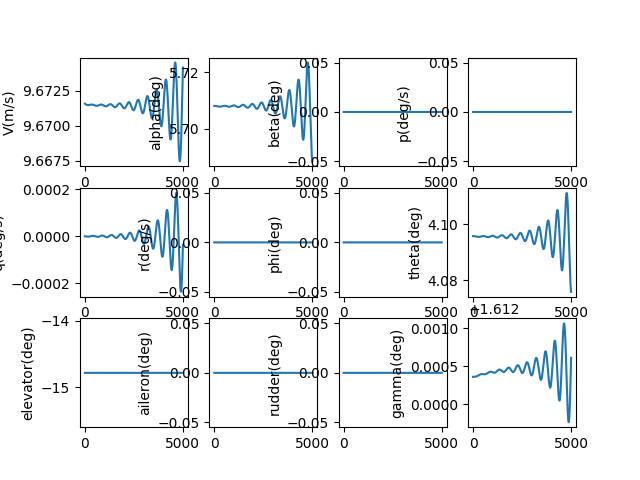

The file beside this chart, header and first rows:
, V(m/s), alpha(deg), beta(deg), p(deg/s), q(deg/s), r(deg/s), phi(deg), theta(deg), elevator(deg), aileron(deg), rudder(deg), gamma(deg), pb, qc, rb, CD_act, CL_act, Cm_act, CY_act, Cr_act, Cn_act
1.0, 9.672, 5.708, 0.0, 0.0, -2.390685155266323e-09, 0.0, 0.0, 4.096, -14.78, 0.0, 0.0, 1.612, 0.0, -8.515580772601588e-09, 0.0, 0.06436, -0.006433, 0.2133, 0.0, 0.0, 0.0
2.0, 9.672, 5.708, 0.0, 0.0, -5.089219062610874e-09, 0.0, 0.0, 4.096, -14.78, 0.0, 0.0, 1.612, 0.0, -1.8127716442357687e-08, 0.0, 0.06436, -0.006433, 0.2133, 0.0, 0.0, 0.0
3.0, 9.672, 5.708, 0.0, 0.0, -8.092048951461147e-09, 0.0, 0.0, 4.096, -14.78, 0.0, 0.0, 1.612, 0.0, -2.8823752557245606e-08, 0.0, 0.06436, -0.006433, 0.2133, 0.0, 0.0, 0.0
4.0, 9.672, 5.708, 0.0, 0.0, -1.1395605764042654e-08, 0.0, 0.0, 4.096, -14.78, 0.0, 0.0, 1.612, 0.0, -4.059097663434487e-08, 0.0, 0.06436, -0.006433, 0.2133, 0.0, 0.0, 0.0
5.0, 9.672, 5.708, 0.0, 0.0, -1.499630420027779e-08, 0.0, 0.0, 4.096, -14.78, 0.0, 0.0, 1.612, 0.0, -5.3416618320004956e-08, 0.0, 0.06436, -0.006433, 0.2133, 0.0, 0.0, 0.0
6.0, 9.672, 5.708, 0.0, 0.0, -1.889054277691834e-08, 0.0, 0.0, 4.096, -14.78, 0.0, 0.0, 1.612, 0.0, -6.728784960070819e-08, 0.0, 0.06436, -0.006433, 0.2133, 0.0, 0.0, 0.0
7.0, 9.672, 5.708, 0.0, 0.0, -2.307470389005563e-08, 0.0, 0.0, 4.096, -14.78, 0.0, 0.0, 1.612, 0.0, -8.219178502595902e-08, 0.0, 0.06436, -0.006433, 0.2133, 0.0, 0.0, 0.0
8.0, 9.672, 5.708, 0.0, 0.0, -2.7545153891956936e-08, 0.0, 0.0, 4.096, -14.78, 0.0, 0.0, 1.612, 0.0, -9.811548198219876e-08, 0.0, 0.06436, -0.006433, 0.2133, 0.0, 0.0, 0.0
9.0, 9.672, 5.708, 0.0, 0.0, -3.2298243175432035e-08, 0.0, 0.0, 4.096, -14.78, 0.0, 0.0, 1.612, 0.0, -1.1504594099353823e-07, 0.0, 0.06436, -0.006433, 0.2133, 0.0, 0.0, 0.0
10.0, 9.672, 5.708, 0.0, 0.0, -3.733030626832593e-08, 0.0, 0.0, 4.096, -14.78, 0.0, 0.0, 1.612, 0.0, -1.329701060585555e-07, 0.0, 0.06436, -0.006433, 0.2133, 0.0, 0.0, 0.0
11.0, 9.672, 5.708, 0.0, 0.0, -4.263766193895486e-08, 0.0, 0.0, 4.096, -14.78, 0.0, 0.0, 1.612, 0.0, -1.5187486502606955e-07, 0.0, 0.06436, -0.006433, 0.2133, 0.0, 0.0, 0.0
12.0, 9.672, 5.708, 0.0, 0.0, -4.8216613306717823e-08, 0.0, 0.0, 4.096, -14.78, 0.0, 0.0, 1.612, 0.0, -1.717470499893451e-07, 0.0, 0.06436, -0.006433, 0.2133, 0.0, 0.0, 0.0
13.0, 9.672, 5.708, 0.0, 0.0, -5.406344796573181e-08, 0.0, 0.0, 4.096, -14.78, 0.0, 0.0, 1.612, 0.0, -1.9257343772668403e-07, 0.0, 0.06436, -0.006433, 0.2133, 0.0, 0.0, 0.0
14.0, 9.672, 5.708, 0.0, 0.0, -6.017443811632229e-08, 0.0, 0.0, 4.096, -14.78, 0.0, 0.0, 1.612, 0.0, -2.143407501699939e-07, 0.0, 0.06436, -0.006433, 0.2133, 0.0, 0.0, 0.0
15.0, 9.672, 5.708, 0.0, 0.0, -6.654584070581908e-08, 0.0, 0.0, 4.096, -14.78, 0.0, 0.0, 1.612, 0.0, -2.3703565490649825e-07, 0.0, 0.06436, -0.006433, 0.2133, 0.0, 0.0, 0.0
16.0, 9.672, 5.708, 0.0, 0.0, -7.31738975793763e-08, 0.0, 0.0, 4.096, -14.78, 0.0, 0.0, 1.612, 0.0, -2.606447657161499e-07, 0.0, 0.06436, -0.006433, 0.2133, 0.0, 0.0, 0.0
17.0, 9.672, 5.708, 0.0, 0.0, -8.005483563657666e-08, 0.0, 0.0, 4.096, -14.78, 0.0, 0.0, 1.612, 0.0, -2.8515464312964436e-07, 0.0, 0.06436, -0.006433, 0.2133, 0.0, 0.0, 0.0
18.0, 9.672, 5.708, 0.0, 0.0, -8.718486700011345e-08, 0.0, 0.0, 4.096, -14.78, 0.0, 0.0, 1.612, 0.0, -3.105517950294516e-07, 0.0, 0.06436, -0.006433, 0.2133, 0.0, 0.0, 0.0
19.0, 9.672, 5.708, 0.0, 0.0, -9.456018919209096e-08, 0.0, 0.0, 4.096, -14.78, 0.0, 0.0, 1.612, 0.0, -3.3682267727798117e-07, 0.0, 0.06436, -0.006433, 0.2133, 0.0, 0.0, 0.0
20.0, 9.672, 5.708, 0.0, 0.0, -1.02176985319192e-07, 0.0, 0.0, 4.096, -14.78, 0.0, 0.0, 1.612, 0.0, -3.6395369437732944e-07, 0.0, 0.06436, -0.006433, 0.2133, 0.0, 0.0, 0.0
21.0, 9.672, 5.708, 0.0, 0.0, -1.1003142426570786e-07, 0.0, 0.0, 4.096, -14.78, 0.0, 0.0, 1.612, 0.0, -3.919312001570306e-07, 0.0, 0.06436, -0.006433, 0.2133, 0.0, 0.0, 0.0
22.0, 9.672, 5.708, 0.0, 0.0, -1.1811966089623501e-07, 0.0, 0.0, 4.096, -14.78, 0.0, 0.0, 1.612, 0.0, -4.207414984962372e-07, 0.0, 0.06436, -0.006433, 0.2133, 0.0, 0.0, 0.0
23.0, 9.672, 5.708, 0.0, 0.0, -1.2643783626563038e-07, 0.0, 0.0, 4.096, -14.78, 0.0, 0.0, 1.612, 0.0, -4.503708440717547e-07, 0.0, 0.06436, -0.006433, 0.2133, 0.0, 0.0, 0.0
24.0, 9.672, 5.708, 0.0, 0.0, -1.349820778399605e-07, 0.0, 0.0, 4.096, -14.78, 0.0, 0.0, 1.612, 0.0, -4.808054431452327e-07, 0.0, 0.06436, -0.006433, 0.2133, 0.0, 0.0, 0.0
25.0, 9.672, 5.708, 0.0, 0.0, -1.4374849972057949e-07, 0.0, 0.0, 4.096, -14.78, 0.0, 0.0, 1.612, 0.0, -5.120314543614994e-07, 0.0, 0.06436, -0.006433, 0.2133, 0.0, 0.0, 0.0
26.0, 9.672, 5.708, 0.0, 0.0, -1.527332028820533e-07, 0.0, 0.0, 4.096, -14.78, 0.0, 0.0, 1.612, 0.0, -5.440349895962152e-07, 0.0, 0.06436, -0.006433, 0.2133, 0.0, 0.0, 0.0
27.0, 9.672, 5.708, 0.0, 0.0, -1.6193227541443203e-07, 0.0, 0.0, 4.096, -14.78, 0.0, 0.0, 1.612, 0.0, -5.768021148190113e-07, 0.0, 0.06436, -0.006433, 0.2133, 0.0, 0.0, 0.0
28.0, 9.672, 5.708, 0.0, 0.0, -1.7134179277526854e-07, 0.0, 0.0, 4.096, -14.78, 0.0, 0.0, 1.612, 0.0, -6.103188509913427e-07, 0.0, 0.06436, -0.006433, 0.2133, 0.0, 0.0, 0.0
29.0, 9.672, 5.708, 0.0, 0.0, -1.8095781804890522e-07, 0.0, 0.0, 4.096, -14.78, 0.0, 0.0, 1.612, 0.0, -6.445711749902306e-07, 0.0, 0.06436, -0.006433, 0.2133, 0.0, 0.0, 0.0
30.0, 9.672, 5.708, 0.0, 0.0, -1.90776402212783e-07, 0.0, 0.0, 4.096, -14.78, 0.0, 0.0, 1.612, 0.0, -6.795450205570137e-07, 0.0, 0.06436, -0.006433, 0.2133, 0.0, 0.0, 0.0
31.0, 9.672, 5.708, 0.0, 0.0, -2.0079358441445025e-07, 0.0, 0.0, 4.096, -14.78, 0.0, 0.0, 1.612, 0.0, -7.152262792842133e-07, 0.0, 0.06436, -0.006433, 0.2133, 0.0, 0.0, 0.0
32.0, 9.672, 5.708, 0.0, 0.0, -2.1100539225151476e-07, 0.0, 0.0, 4.096, -14.78, 0.0, 0.0, 1.612, 0.0, -7.516008016128795e-07, 0.0, 0.06436, -0.006433, 0.2133, 0.0, 0.0, 0.0
33.0, 9.672, 5.708, 0.0, 0.0, -2.2140784206429523e-07, 0.0, 0.0, 4.096, -14.78, 0.0, 0.0, 1.612, 0.0, -7.886543978751712e-07, 0.0, 0.06436, -0.006433, 0.2133, 0.0, 0.0, 0.0
34.0, 9.672, 5.708, 0.0, 0.0, -2.3199693923125543e-07, 0.0, 0.0, 4.096, -14.78, 0.0, 0.0, 1.612, 0.0, -8.263728393468484e-07, 0.0, 0.06436, -0.006433, 0.2133, 0.0, 0.0, 0.0
35.0, 9.672, 5.708, 0.0, 0.0, -2.427686784746914e-07, 0.0, 0.0, 4.096, -14.78, 0.0, 0.0, 1.612, 0.0, -8.647418593362837e-07, 0.0, 0.06436, -0.006433, 0.2133, 0.0, 0.0, 0.0
36.0, 9.672, 5.708, 0.0, 0.0, -2.5371904417261795e-07, 0.0, 0.0, 4.096, -14.78, 0.0, 0.0, 1.612, 0.0, -9.037471542955538e-07, 0.0, 0.06436, -0.006433, 0.2133, 0.0, 0.0, 0.0
37.0, 9.672, 5.708, 0.0, 0.0, -2.648440106788934e-07, 0.0, 0.0, 4.096, -14.78, 0.0, 0.0, 1.612, 0.0, -9.433743849608774e-07, 0.0, 0.06436, -0.006433, 0.2133, 0.0, 0.0, 0.0
38.0, 9.672, 5.708, 0.0, 0.0, -2.7613954264744474e-07, 0.0, 0.0, 4.096, -14.78, 0.0, 0.0, 1.612, 0.0, -9.836091775076556e-07, 0.0, 0.06436, -0.006433, 0.2133, 0.0, 0.0, 0.0
39.0, 9.672, 5.708, 0.0, 0.0, -2.8760159536876873e-07, 0.0, 0.0, 4.096, -14.78, 0.0, 0.0, 1.612, 0.0, -1.0244371247492386e-06, 0.0, 0.06436, -0.006433, 0.2133, 0.0, 0.0, 0.0
40.0, 9.672, 5.708, 0.0, 0.0, -2.99226115105535e-07, 0.0, 0.0, 4.096, -14.78, 0.0, 0.0, 1.612, 0.0, -1.0658437873324962e-06, 0.0, 0.06436, -0.006433, 0.2133, 0.0, 0.0, 0.0
41.0, 9.672, 5.708, 0.0, 0.0, -3.1100903944398464e-07, 0.0, 0.0, 4.096, -14.78, 0.0, 0.0, 1.612, 0.0, -1.1078146949896455e-06, 0.0, 0.06436, -0.006433, 0.2133, 0.0, 0.0, 0.0
42.0, 9.672, 5.708, 0.0, 0.0, -3.229462976445626e-07, 0.0, 0.0, 4.096, -14.78, 0.0, 0.0, 1.612, 0.0, -1.150335347787355e-06, 0.0, 0.06436, -0.006433, 0.2133, 0.0, 0.0, 0.0
43.0, 9.672, 5.708, 0.0, 0.0, -3.350338110023396e-07, 0.0, 0.0, 4.096, -14.78, 0.0, 0.0, 1.612, 0.0, -1.193391217410715e-06, 0.0, 0.06436, -0.006433, 0.2133, 0.0, 0.0, 0.0
44.0, 9.672, 5.708, 0.0, 0.0, -3.472674932145267e-07, 0.0, 0.0, 4.096, -14.78, 0.0, 0.0, 1.612, 0.0, -1.2369677484724715e-06, 0.0, 0.06436, -0.006433, 0.2133, 0.0, 0.0, 0.0
45.0, 9.672, 5.708, 0.0, 0.0, -3.596432507522255e-07, 0.0, 0.0, 4.096, -14.78, 0.0, 0.0, 1.612, 0.0, -1.2810503598373492e-06, 0.0, 0.06436, -0.006433, 0.2133, 0.0, 0.0, 0.0
46.0, 9.672, 5.708, 0.0, 0.0, -3.721569832392187e-07, 0.0, 0.0, 4.096, -14.78, 0.0, 0.0, 1.612, 0.0, -1.3256244459714506e-06, 0.0, 0.06436, -0.006433, 0.2133, 0.0, 0.0, 0.0
47.0, 9.672, 5.708, 0.0, 0.0, -3.8480458383832916e-07, 0.0, 0.0, 4.096, -14.78, 0.0, 0.0, 1.612, 0.0, -1.3706753783186137e-06, 0.0, 0.06436, -0.006433, 0.2133, 0.0, 0.0, 0.0
48.0, 9.672, 5.708, 0.0, 0.0, -3.975819396416959e-07, 0.0, 0.0, 4.096, -14.78, 0.0, 0.0, 1.612, 0.0, -1.4161885066907227e-06, 0.0, 0.06436, -0.006433, 0.2133, 0.0, 0.0, 0.0
49.0, 9.672, 5.708, 0.0, 0.0, -4.1048493206760144e-07, 0.0, 0.0, 4.096, -14.78, 0.0, 0.0, 1.612, 0.0, -1.4621491606813537e-06, 0.0, 0.06436, -0.006433, 0.2133, 0.0, 0.0, 0.0
50.0, 9.672, 5.708, 0.0, 0.0, -4.235094372651256e-07, 0.0, 0.0, 4.096, -14.78, 0.0, 0.0, 1.612, 0.0, -1.5085426511072982e-06, 0.0, 0.06436, -0.006433, 0.2133, 0.0, 0.0, 0.0
51.0, 9.672, 5.708, 0.0, 0.0, -4.3665132651991325e-07, 0.0, 0.0, 4.096, -14.78, 0.0, 0.0, 1.612, 0.0, -1.5553542714540548e-06, 0.0, 0.06436, -0.006433, 0.2133, 0.0, 0.0, 0.0
52.0, 9.672, 5.708, 0.0, 0.0, -4.499064666701801e-07, 0.0, 0.0, 4.096, -14.78, 0.0, 0.0, 1.612, 0.0, -1.602569299357789e-06, 0.0, 0.06436, -0.006433, 0.2133, 0.0, 0.0, 0.0
53.0, 9.672, 5.708, 0.0, 0.0, -4.6327072052660267e-07, 0.0, 0.0, 4.096, -14.78, 0.0, 0.0, 1.612, 0.0, -1.6501729981011283e-06, 0.0, 0.06436, -0.006433, 0.2133, 0.0, 0.0, 0.0
54.0, 9.672, 5.708, 0.0, 0.0, -4.767399472955169e-07, 0.0, 0.0, 4.096, -14.78, 0.0, 0.0, 1.612, 0.0, -1.698150618120742e-06, 0.0, 0.06436, -0.006433, 0.2133, 0.0, 0.0, 0.0
55.0, 9.672, 5.708, 0.0, 0.0, -4.903100030112576e-07, 0.0, 0.0, 4.096, -14.78, 0.0, 0.0, 1.612, 0.0, -1.746487398547481e-06, 0.0, 0.06436, -0.006433, 0.2133, 0.0, 0.0, 0.0
56.0, 9.672, 5.708, 0.0, 0.0, -5.039767409700398e-07, 0.0, 0.0, 4.096, -14.78, 0.0, 0.0, 1.612, 0.0, -1.7951685687520135e-06, 0.0, 0.06436, -0.006433, 0.2133, 0.0, 0.0, 0.0
57.0, 9.672, 5.708, 0.0, 0.0, -5.17736012171548e-07, 0.0, 0.0, 4.096, -14.78, 0.0, 0.0, 1.612, 0.0, -1.84417934991791e-06, 0.0, 0.06436, -0.006433, 0.2133, 0.0, 0.0, 0.0
58.0, 9.672, 5.708, 0.0, 0.0, -5.315836657641842e-07, 0.0, 0.0, 4.096, -14.78, 0.0, 0.0, 1.612, 0.0, -1.8935049566277657e-06, 0.0, 0.06436, -0.006433, 0.2133, 0.0, 0.0, 0.0
59.0, 9.672, 5.708, 0.0, 0.0, -5.4551554949404e-07, 0.0, 0.0, 4.096, -14.78, 0.0, 0.0, 1.612, 0.0, -1.9431305984625883e-06, 0.0, 0.06436, -0.006433, 0.2133, 0.0, 0.0, 0.0
60.0, 9.672, 5.708, 0.0, 0.0, -5.595275101615522e-07, 0.0, 0.0, 4.096, -14.78, 0.0, 0.0, 1.612, 0.0, -1.993041481628551e-06, 0.0, 0.06436, -0.006433, 0.2133, 0.0, 0.0, 0.0
... 4,940 more rows
